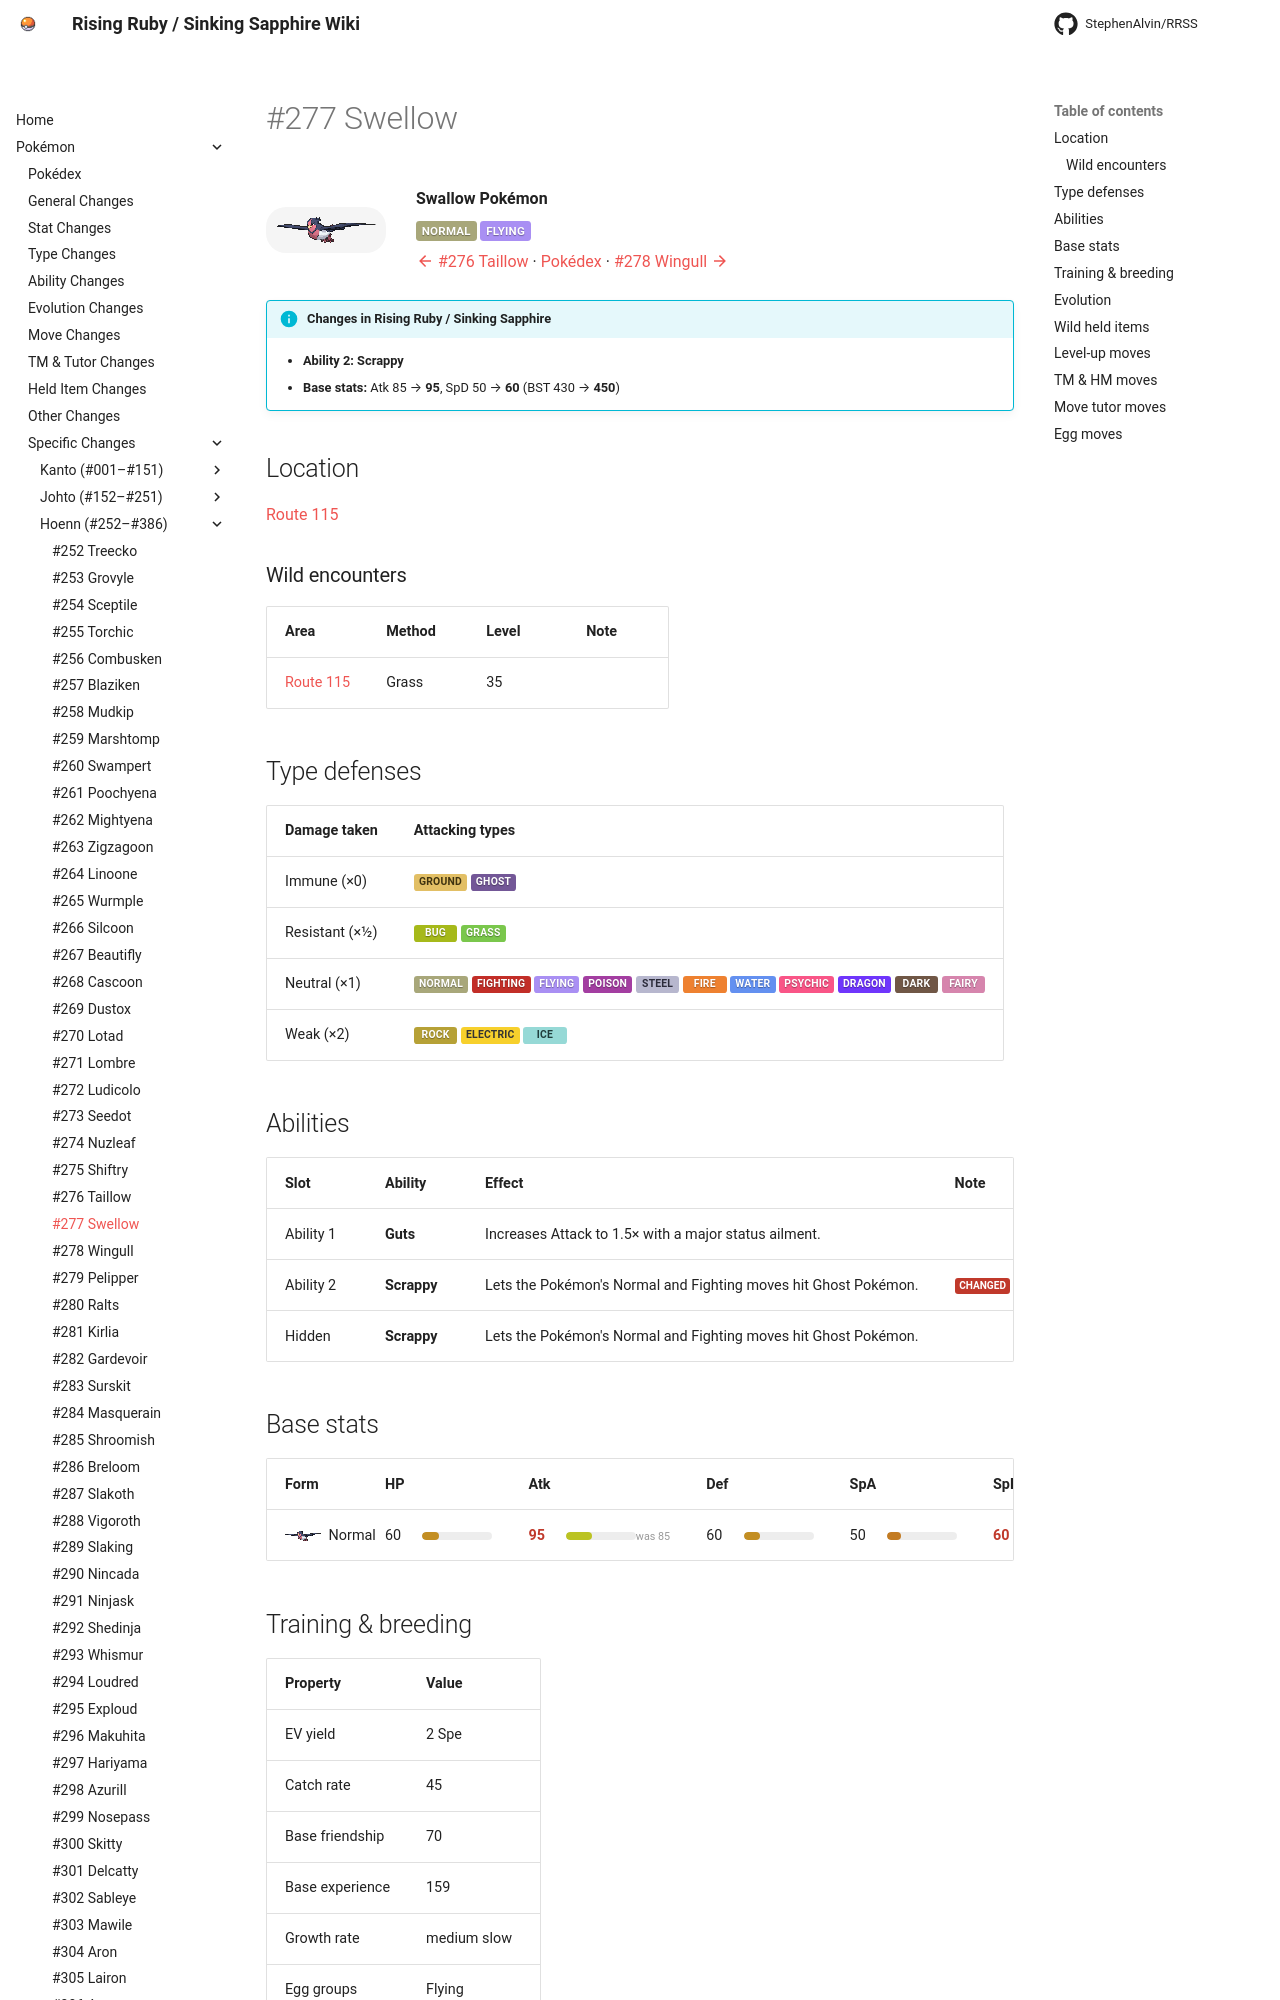

repository: StephenAlvin/RRSS · page: pokemon/277/index.html · generator: mkdocs

---
title: "#277 Swellow"
---

<!-- This file is generated by tools/generate_site.py. Edit the generator, not this file. -->

# #277 Swellow

<div class="mon-header" markdown>
![](../img/pokemon/277.png){ .sprite-lg loading=lazy }
<div class="mon-meta" markdown>
**Swallow Pokémon**

<span class="type type-normal">Normal</span> <span class="type type-flying">Flying</span>

[:material-arrow-left: #276 Taillow](276.md) · [Pokédex](index.md) · [#278 Wingull :material-arrow-right:](278.md)
</div>
</div>

!!! info "Changes in Rising Ruby / Sinking Sapphire"

    - **Ability 2:** **Scrappy** 
    - **Base stats:** Atk 85 → **95**, SpD 50 → **60** (BST 430 → **450**)

## Location

[Route 115](../wild/route_115.md)

### Wild encounters

| Area | Method | Level | Note |
| --- | --- | --- | --- |
| [Route 115](../wild/route_115.md) | Grass | 35 |  |

## Type defenses

| Damage taken | Attacking types |
| --- | --- |
| Immune (×0) | <span class="type type-ground">Ground</span> <span class="type type-ghost">Ghost</span> |
| Resistant (×½) | <span class="type type-bug">Bug</span> <span class="type type-grass">Grass</span> |
| Neutral (×1) | <span class="type type-normal">Normal</span> <span class="type type-fighting">Fighting</span> <span class="type type-flying">Flying</span> <span class="type type-poison">Poison</span> <span class="type type-steel">Steel</span> <span class="type type-fire">Fire</span> <span class="type type-water">Water</span> <span class="type type-psychic">Psychic</span> <span class="type type-dragon">Dragon</span> <span class="type type-dark">Dark</span> <span class="type type-fairy">Fairy</span> |
| Weak (×2) | <span class="type type-rock">Rock</span> <span class="type type-electric">Electric</span> <span class="type type-ice">Ice</span> |

## Abilities

| Slot | Ability | Effect | Note |
| --- | --- | --- | --- |
| Ability 1 | **Guts** | Increases Attack to 1.5× with a major status ailment. |  |
| Ability 2 | **Scrappy** | Lets the Pokémon's Normal and Fighting moves hit Ghost Pokémon. | <span class="chg">changed</span>  |
| Hidden | **Scrappy** | Lets the Pokémon's Normal and Fighting moves hit Ghost Pokémon. |  |

## Base stats

| Form | HP | Atk | Def | SpA | SpD | Spe | BST |
| --- | --- | --- | --- | --- | --- | --- | --- |
| ![](../img/pokemon/277.png){ .sprite-sm loading=lazy } Normal | <span class="statv">60</span><span class="bar"><span class="bar-fill" style="width:24%;background:hsl(40,70%,45%)"></span></span> | <span class="statv changed" title="Vanilla ORAS: 85">95</span><span class="bar"><span class="bar-fill" style="width:37%;background:hsl(63,70%,45%)"></span></span><small class="was">was 85</small> | <span class="statv">60</span><span class="bar"><span class="bar-fill" style="width:24%;background:hsl(40,70%,45%)"></span></span> | <span class="statv">50</span><span class="bar"><span class="bar-fill" style="width:20%;background:hsl(33,70%,45%)"></span></span> | <span class="statv changed" title="Vanilla ORAS: 50">60</span><span class="bar"><span class="bar-fill" style="width:24%;background:hsl(40,70%,45%)"></span></span><small class="was">was 50</small> | <span class="statv">125</span><span class="bar"><span class="bar-fill" style="width:49%;background:hsl(83,70%,45%)"></span></span> | <span class="statv changed" title="Vanilla ORAS: 430">450</span><small class="was">was 430</small> |

## Training & breeding

| Property | Value |
| --- | --- |
| EV yield | 2 Spe |
| Catch rate | 45 |
| Base friendship | 70 |
| Base experience | 159 |
| Growth rate | medium slow |
| Egg groups | Flying |
| Hatch counter | 15 |
| Gender ratio | 50% ♂ / 50% ♀ |
| Height / weight | 0.7 m / 19.8 kg |

## Evolution

- <span class="mon">![](../img/icons/276.png){ .icon loading=lazy } [Taillow](../pokemon/276.md)</span> → <span class="mon">![](../img/icons/277.png){ .icon loading=lazy } **[Swellow](../pokemon/277.md)**</span>: Lv. 22

## Wild held items

None.
